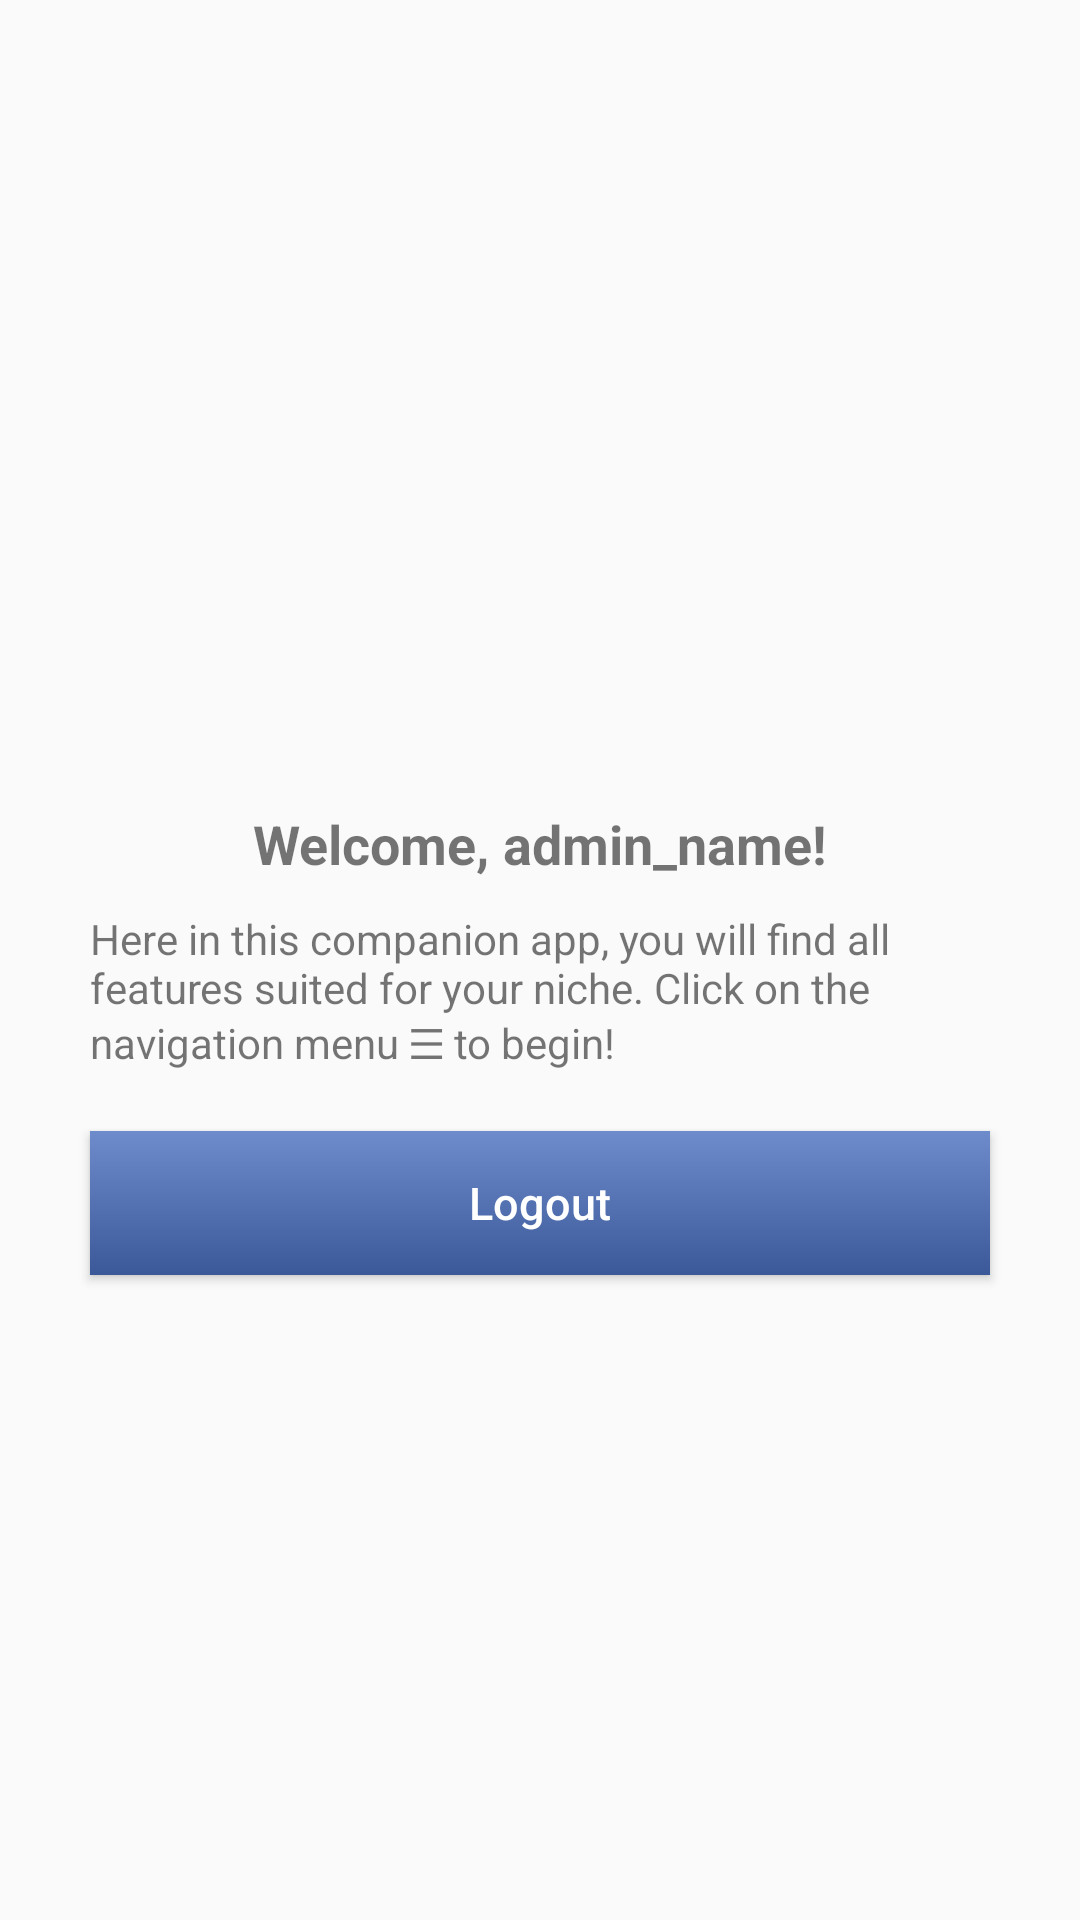

Android layout source for this screen:
<!-- AndroidManifest.xml: application theme AppTheme -->
<!-- res/layout/home_layout.xml -->
<?xml version="1.0" encoding="utf-8"?>
<RelativeLayout xmlns:android="http://schemas.android.com/apk/res/android"
    android:layout_width="match_parent" android:layout_height="match_parent">

    <LinearLayout
        android:layout_width="match_parent"
        android:layout_height="match_parent"
        android:layout_centerInParent="true"
        android:layout_marginLeft="20dp"
        android:layout_marginRight="20dp"
        android:gravity="center"
        android:orientation="vertical" >

        <LinearLayout
            android:layout_width="wrap_content"
            android:layout_height="wrap_content"
            android:layout_gravity="center_horizontal"
            android:orientation="horizontal" >

            <TextView
                android:id="@+id/tvWelcomeMsg"
                android:layout_width="wrap_content"
                android:layout_height="wrap_content"
                android:layout_alignParentTop="true"
                android:layout_centerHorizontal="true"
                android:layout_marginTop="54dp"
                android:text="Welcome, "
                android:textSize="18sp"
                android:textStyle="bold" />

            <TextView
                android:id="@+id/tvFullName"
                android:layout_width="wrap_content"
                android:layout_height="wrap_content"
                android:layout_alignParentTop="true"
                android:layout_centerHorizontal="true"
                android:layout_marginTop="54dp"
                android:text="admin_name!"
                android:textSize="18sp"
                android:textStyle="bold" />
        </LinearLayout>

        <TextView
            android:id="@+id/textView3"
            android:layout_width="300dp"
            android:layout_height="wrap_content"
            android:layout_gravity="center_horizontal"
            android:layout_marginTop="10dp"
            android:text="Here in this companion app, you will find all features suited for your niche. Click on the navigation menu ☰ to begin!" />

        <Button
            android:id="@+id/bLogout"
            android:layout_width="300dp"
            android:layout_height="wrap_content"
            android:layout_marginTop="20dp"
            android:background="@drawable/gradient"
            android:text="Logout"
            android:textAllCaps="false"
            android:textColor="@color/white"
            android:textSize="15dp" />

    </LinearLayout>
</RelativeLayout>
<!-- resources referenced by this layout -->
<resources>
  <color name="white">#FFFFFF</color>
  <!-- drawable gradient (drawable-v24) -->
  <?xml version="1.0" encoding="utf-8"?>
  <shape xmlns:android="http://schemas.android.com/apk/res/android"
      android:shape="rectangle">
      <gradient
          android:startColor="#3B5999"
          android:endColor="#6E8CCC"
          android:angle="90"/>
  </shape>
  <style name="AppTheme" parent="Theme.AppCompat.Light.DarkActionBar">
          
          <item name="colorPrimary">@color/colorPrimary</item>
          <item name="colorPrimaryDark">@color/colorPrimaryDark</item>
          <item name="colorAccent">@color/colorAccent</item>
      </style>
  <color name="colorPrimary">#3B5999</color>
  <color name="colorPrimaryDark">#273f7a</color>
  <color name="colorAccent">#6D85CA</color>
</resources>
